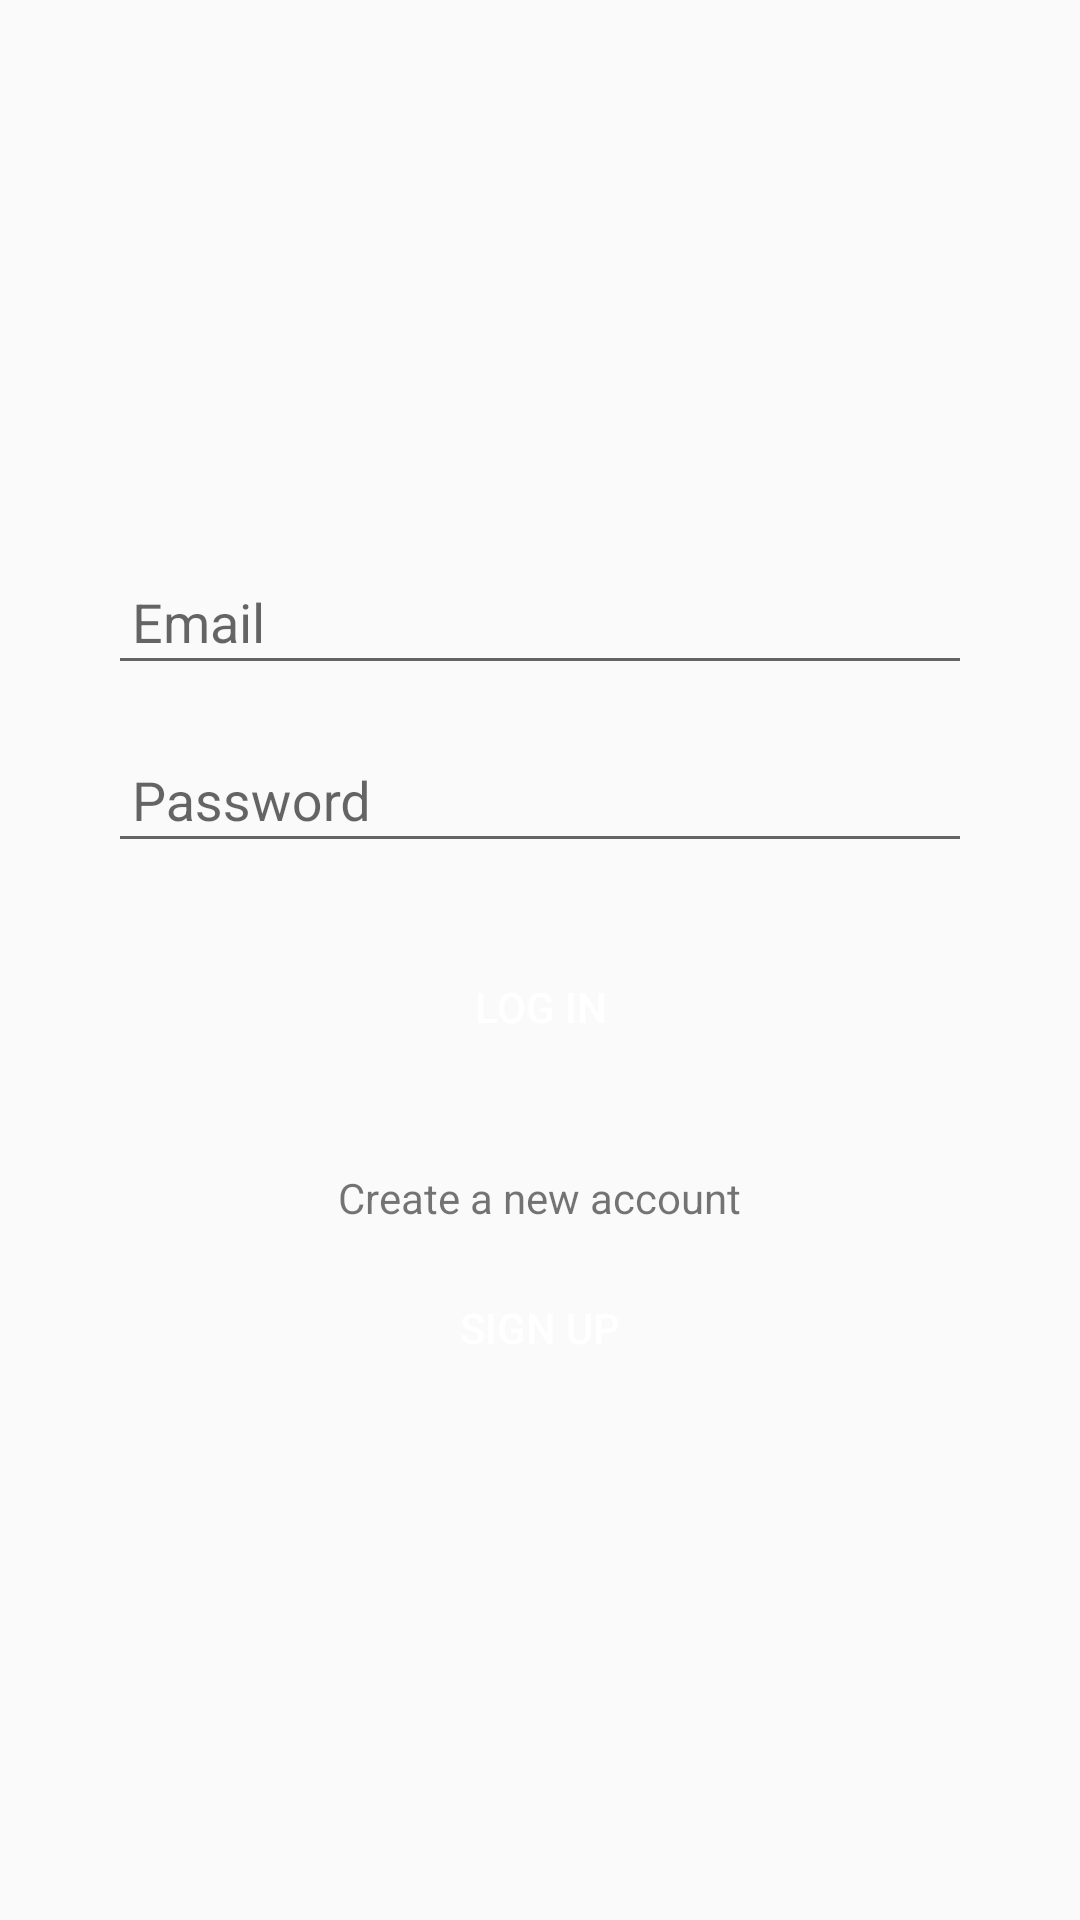

Android layout source for this screen:
<!-- AndroidManifest.xml: application theme AppTheme -->
<!-- res/layout/fragment_login.xml -->
<?xml version="1.0" encoding="utf-8"?>
<layout xmlns:android="http://schemas.android.com/apk/res/android"
    xmlns:tools="http://schemas.android.com/tools">

    <data>

    </data>

    <FrameLayout
        android:id="@+id/loginFragment"
        android:layout_width="match_parent"
        android:layout_height="match_parent"
        tools:context=".ui.authorization.LoginFragment">

        <LinearLayout
            android:layout_width="match_parent"
            android:layout_height="match_parent"
            android:gravity="center"
            android:orientation="vertical"
            tools:context=".AuthenticationActivity">

            <com.google.android.material.textfield.TextInputLayout
                android:layout_width="match_parent"
                android:layout_height="wrap_content"
                android:layout_marginHorizontal="16sp"
                android:layout_marginVertical="4sp">

                <com.google.android.material.textfield.TextInputEditText
                    android:id="@+id/userEmail"
                    android:layout_width="match_parent"
                    android:layout_height="wrap_content"
                    android:layout_marginHorizontal="20dp"
                    android:hint="@string/email"
                    android:inputType="textEmailAddress"
                    android:padding="8sp" />

            </com.google.android.material.textfield.TextInputLayout>

            <com.google.android.material.textfield.TextInputLayout
                android:layout_width="match_parent"
                android:layout_height="wrap_content"
                android:layout_marginHorizontal="16sp"
                android:layout_marginVertical="4sp">

                <com.google.android.material.textfield.TextInputEditText
                    android:id="@+id/userPassword"
                    android:layout_width="match_parent"
                    android:layout_height="wrap_content"
                    android:layout_marginHorizontal="20dp"
                    android:hint="Password"
                    android:imeOptions="actionDone"
                    android:inputType="textPassword"
                    android:padding="8sp" />

            </com.google.android.material.textfield.TextInputLayout>


            <Button
                android:id="@+id/button_login"
                android:layout_width="wrap_content"
                android:layout_height="wrap_content"
                android:layout_margin="20dp"
                android:background="@drawable/btn_custom"
                android:text="@string/loginButtonText"
                android:textColor="@android:color/white" />

            <androidx.appcompat.widget.AppCompatTextView
                android:layout_width="wrap_content"
                android:layout_height="wrap_content"
                android:layout_margin="10dp"
                android:text="@string/newAccount" />

            <androidx.appcompat.widget.AppCompatButton
                android:id="@+id/signup_button"
                android:layout_width="wrap_content"
                android:layout_height="wrap_content"
                android:background="@drawable/btn_custom"
                android:text="@string/signUpButtonText"
                android:textColor="@android:color/white" />


        </LinearLayout>

    </FrameLayout>
</layout>
<!-- resources referenced by this layout -->
<resources>
  <string name="email">Email</string>
  <string name="loginButtonText">LOG IN</string>
  <string name="newAccount">Create a new account</string>
  <string name="signUpButtonText">SIGN UP</string>
  <style name="AppTheme" parent="Theme.AppCompat.Light.NoActionBar">
          
          <item name="colorPrimary">@color/colorPrimary</item>
          <item name="colorPrimaryDark">@color/background</item>
          <item name="colorAccent">@color/colorAccent</item>
          <item name="android:navigationBarColor" tools:targetApi="lollipop">@color/background</item>
      </style>
  <color name="colorPrimary">#1976D2</color>
  <color name="background">#03A9F4</color>
  <color name="colorAccent">#009688</color>
</resources>
